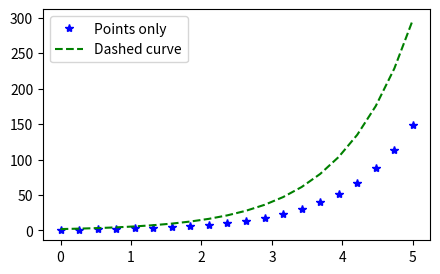
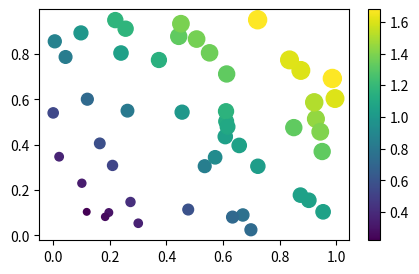

Generate these figures, in order, with matplotlib:
import matplotlib.pyplot as plt
import numpy as np

fig, ax = plt.subplots(figsize=(5, 3))

# --- Line Plot ---
x = np.linspace(0, 5, 20)
y = np.exp(x)

# Customizing line style, color, and marker
ax.plot(x, y, c="blue", linestyle="none", marker="*", label="Points only")
ax.plot(x, 2*y, c="green", linestyle="--", label="Dashed curve")
ax.legend(loc="upper left")

# --- Scatter Plot ---
fig2, ax2 = plt.subplots(figsize=(5, 3))
x_scat, y_scat = np.random.rand(50), np.random.rand(50)

# Colors and sizes defined per point
colors = x_scat + y_scat
area = 100 * (x_scat + y_scat)

points = ax2.scatter(x_scat, y_scat, c=colors, s=area, cmap="viridis")
fig2.colorbar(points, ax=ax2)  # Adds a legend for the colormap
